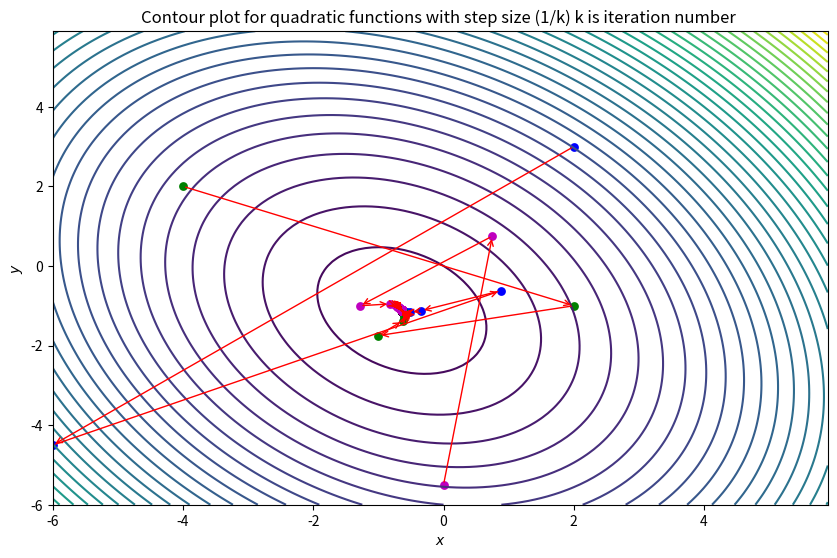

This chart was generated by the following Python code:
####### Gradient Function for Qudratic Function( with given intial values and step sizes)
import numpy as np
import matplotlib.pyplot as plt

###Set of Intial points and step size
intial_values=[[2,3],[-4,2],[0,-5.5]]
# The data to fit
N = 1000
def quadratic_function(x,y):
    function1=1.125*(x**2)+(0.5*x*y)+0.75*(y**2)+2*x+2*y
    return function1



x = np.arange(-6.0,6.0,0.1)
y = np.arange(-6.0,6.0,0.1)
X,Y = np.meshgrid(x, y)
J_grid = quadratic_function(X,Y)


colors = ['b', 'g', 'm', 'c', 'orange']
N = 1000
fig, ax = plt.subplots(nrows=1, ncols=1, figsize=(10,6.15))
contours = ax.contour(X, Y, J_grid, 40)   
for k in range(3):   
    xy_values = []
    xy_values.append(intial_values[k])
    J = [quadratic_function(*xy_values[0])]
    for j in range(1,N-1):
        step_size=1/(float(j))
        last_xy = xy_values[j-1]
        this_xy = np.empty((2,))
        this_xy[0] = last_xy[0] - step_size*((2*1.125*last_xy[0])+(0.5*last_xy[1])+2)
        this_xy[1] = last_xy[1] - step_size*((0.5*last_xy[0])+(1.5*last_xy[1])+2)
        xy_values.append(this_xy)
        J.append(quadratic_function(*this_xy))
    for j in range(1,N-1):
        ax.annotate('', xy_values[j], xytext=xy_values[j-1],
                        arrowprops={'arrowstyle': '->', 'color': 'r', 'lw': 1},
                        va='center', ha='center')
            #ax[0].plot(x, hypothesis(x, *theta[j]), color=colors[j], lw=2,
                  # label=r'$\theta_0 = {:.3f}, \theta_1 = {:.3f}$'.format(*theta[j]))
    ax.scatter(*zip(*xy_values),c=colors[k], s=40, lw=0)

    # Labels, titles and a legend.
ax.set_xlabel(r'$x$')
ax.set_ylabel(r'$y$')
titlex='Contour plot for quadratic functions with step size (1/k) k is iteration number '
ax.set_title(titlex)
plt.show()
